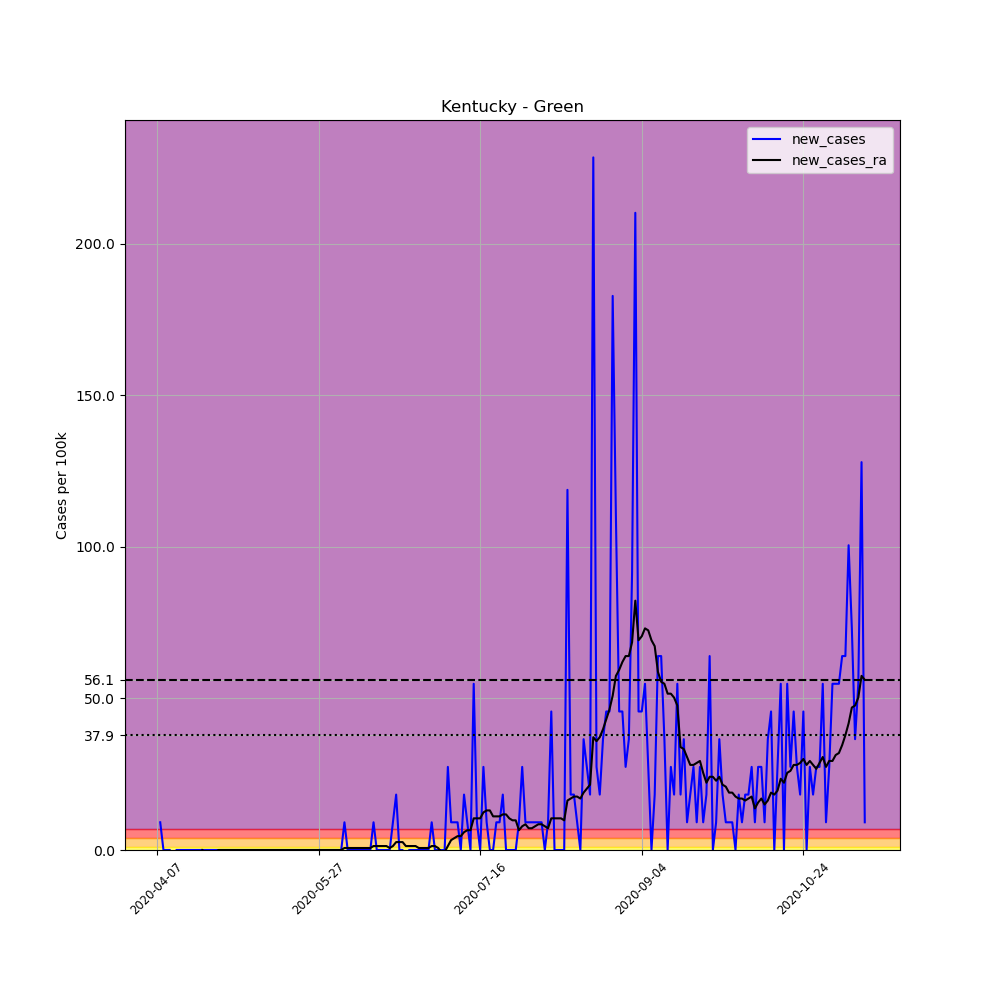

The data file committed next to this chart (first rows):
, date, county, state, fips, cases, deaths, COUNTY, STNAME, CTYNAME, POPESTIMATE2019, per_100k, new_cases, new_cases_ra
580676, 2020-04-07, Green, Kentucky, 21087, 1, 0, 87, Kentucky, Green, 10941, 9.14, , 
580677, 2020-04-08, Green, Kentucky, 21087, 2, 0, 87, Kentucky, Green, 10941, 18.28, 9.14, 
580678, 2020-04-09, Green, Kentucky, 21087, 2, 0, 87, Kentucky, Green, 10941, 18.28, 0.0, 
580679, 2020-04-10, Green, Kentucky, 21087, 2, 0, 87, Kentucky, Green, 10941, 18.28, 0.0, 
580680, 2020-04-11, Green, Kentucky, 21087, 2, 0, 87, Kentucky, Green, 10941, 18.28, 0.0, 
580681, 2020-04-12, Green, Kentucky, 21087, 1, 0, 87, Kentucky, Green, 10941, 9.14, -9.14, 
580682, 2020-04-13, Green, Kentucky, 21087, 1, 0, 87, Kentucky, Green, 10941, 9.14, 0.0, 
580683, 2020-04-14, Green, Kentucky, 21087, 1, 0, 87, Kentucky, Green, 10941, 9.14, 0.0, 
580684, 2020-04-15, Green, Kentucky, 21087, 1, 0, 87, Kentucky, Green, 10941, 9.14, 0.0, 
580685, 2020-04-16, Green, Kentucky, 21087, 1, 0, 87, Kentucky, Green, 10941, 9.14, 0.0, 
580686, 2020-04-17, Green, Kentucky, 21087, 1, 0, 87, Kentucky, Green, 10941, 9.14, 0.0, 
580687, 2020-04-18, Green, Kentucky, 21087, 1, 0, 87, Kentucky, Green, 10941, 9.14, 0.0, 
580688, 2020-04-19, Green, Kentucky, 21087, 1, 0, 87, Kentucky, Green, 10941, 9.14, 0.0, 
580689, 2020-04-20, Green, Kentucky, 21087, 1, 0, 87, Kentucky, Green, 10941, 9.14, 0.0, 
580690, 2020-04-21, Green, Kentucky, 21087, 1, 0, 87, Kentucky, Green, 10941, 9.14, 0.0, 0.0
580691, 2020-04-22, Green, Kentucky, 21087, 1, 0, 87, Kentucky, Green, 10941, 9.14, 0.0, -0.6529
580692, 2020-04-23, Green, Kentucky, 21087, 1, 0, 87, Kentucky, Green, 10941, 9.14, 0.0, -0.6529
580693, 2020-04-24, Green, Kentucky, 21087, 1, 0, 87, Kentucky, Green, 10941, 9.14, 0.0, -0.6529
580694, 2020-04-25, Green, Kentucky, 21087, 1, 0, 87, Kentucky, Green, 10941, 9.14, 0.0, -0.6529
580695, 2020-04-26, Green, Kentucky, 21087, 1, 0, 87, Kentucky, Green, 10941, 9.14, 0.0, 0.0
580696, 2020-04-27, Green, Kentucky, 21087, 1, 0, 87, Kentucky, Green, 10941, 9.14, 0.0, 0.0
580697, 2020-04-28, Green, Kentucky, 21087, 1, 0, 87, Kentucky, Green, 10941, 9.14, 0.0, 0.0
580698, 2020-04-29, Green, Kentucky, 21087, 1, 0, 87, Kentucky, Green, 10941, 9.14, 0.0, 0.0
580699, 2020-04-30, Green, Kentucky, 21087, 1, 0, 87, Kentucky, Green, 10941, 9.14, 0.0, 0.0
580700, 2020-05-01, Green, Kentucky, 21087, 1, 0, 87, Kentucky, Green, 10941, 9.14, 0.0, 0.0
580701, 2020-05-02, Green, Kentucky, 21087, 1, 0, 87, Kentucky, Green, 10941, 9.14, 0.0, 0.0
580702, 2020-05-03, Green, Kentucky, 21087, 1, 0, 87, Kentucky, Green, 10941, 9.14, 0.0, 0.0
580703, 2020-05-04, Green, Kentucky, 21087, 1, 0, 87, Kentucky, Green, 10941, 9.14, 0.0, 0.0
580704, 2020-05-05, Green, Kentucky, 21087, 1, 0, 87, Kentucky, Green, 10941, 9.14, 0.0, 0.0
580705, 2020-05-06, Green, Kentucky, 21087, 1, 0, 87, Kentucky, Green, 10941, 9.14, 0.0, 0.0
580706, 2020-05-07, Green, Kentucky, 21087, 1, 0, 87, Kentucky, Green, 10941, 9.14, 0.0, 0.0
580707, 2020-05-08, Green, Kentucky, 21087, 1, 0, 87, Kentucky, Green, 10941, 9.14, 0.0, 0.0
580708, 2020-05-09, Green, Kentucky, 21087, 1, 0, 87, Kentucky, Green, 10941, 9.14, 0.0, 0.0
580709, 2020-05-10, Green, Kentucky, 21087, 1, 0, 87, Kentucky, Green, 10941, 9.14, 0.0, 0.0
580710, 2020-05-11, Green, Kentucky, 21087, 1, 0, 87, Kentucky, Green, 10941, 9.14, 0.0, 0.0
580711, 2020-05-12, Green, Kentucky, 21087, 1, 0, 87, Kentucky, Green, 10941, 9.14, 0.0, 0.0
580712, 2020-05-13, Green, Kentucky, 21087, 1, 0, 87, Kentucky, Green, 10941, 9.14, 0.0, 0.0
580713, 2020-05-14, Green, Kentucky, 21087, 1, 0, 87, Kentucky, Green, 10941, 9.14, 0.0, 0.0
580714, 2020-05-15, Green, Kentucky, 21087, 1, 0, 87, Kentucky, Green, 10941, 9.14, 0.0, 0.0
580715, 2020-05-16, Green, Kentucky, 21087, 1, 0, 87, Kentucky, Green, 10941, 9.14, 0.0, 0.0
580716, 2020-05-17, Green, Kentucky, 21087, 1, 0, 87, Kentucky, Green, 10941, 9.14, 0.0, 0.0
580717, 2020-05-18, Green, Kentucky, 21087, 1, 0, 87, Kentucky, Green, 10941, 9.14, 0.0, 0.0
580718, 2020-05-19, Green, Kentucky, 21087, 1, 0, 87, Kentucky, Green, 10941, 9.14, 0.0, 0.0
580719, 2020-05-20, Green, Kentucky, 21087, 1, 0, 87, Kentucky, Green, 10941, 9.14, 0.0, 0.0
580720, 2020-05-21, Green, Kentucky, 21087, 1, 0, 87, Kentucky, Green, 10941, 9.14, 0.0, 0.0
580721, 2020-05-22, Green, Kentucky, 21087, 1, 0, 87, Kentucky, Green, 10941, 9.14, 0.0, 0.0
580722, 2020-05-23, Green, Kentucky, 21087, 1, 0, 87, Kentucky, Green, 10941, 9.14, 0.0, 0.0
580723, 2020-05-24, Green, Kentucky, 21087, 1, 0, 87, Kentucky, Green, 10941, 9.14, 0.0, 0.0
580724, 2020-05-25, Green, Kentucky, 21087, 1, 0, 87, Kentucky, Green, 10941, 9.14, 0.0, 0.0
580725, 2020-05-26, Green, Kentucky, 21087, 1, 0, 87, Kentucky, Green, 10941, 9.14, 0.0, 0.0
580726, 2020-05-27, Green, Kentucky, 21087, 1, 0, 87, Kentucky, Green, 10941, 9.14, 0.0, 0.0
580727, 2020-05-28, Green, Kentucky, 21087, 1, 0, 87, Kentucky, Green, 10941, 9.14, 0.0, 0.0
580728, 2020-05-29, Green, Kentucky, 21087, 1, 0, 87, Kentucky, Green, 10941, 9.14, 0.0, 0.0
580729, 2020-05-30, Green, Kentucky, 21087, 1, 0, 87, Kentucky, Green, 10941, 9.14, 0.0, 0.0
580730, 2020-05-31, Green, Kentucky, 21087, 1, 0, 87, Kentucky, Green, 10941, 9.14, 0.0, 0.0
580731, 2020-06-01, Green, Kentucky, 21087, 1, 0, 87, Kentucky, Green, 10941, 9.14, 0.0, 0.0
580732, 2020-06-02, Green, Kentucky, 21087, 1, 0, 87, Kentucky, Green, 10941, 9.14, 0.0, 0.0
580733, 2020-06-03, Green, Kentucky, 21087, 1, 0, 87, Kentucky, Green, 10941, 9.14, 0.0, 0.0
580734, 2020-06-04, Green, Kentucky, 21087, 2, 0, 87, Kentucky, Green, 10941, 18.28, 9.14, 0.6529
580735, 2020-06-05, Green, Kentucky, 21087, 2, 0, 87, Kentucky, Green, 10941, 18.28, 0.0, 0.6529
... 160 more rows
